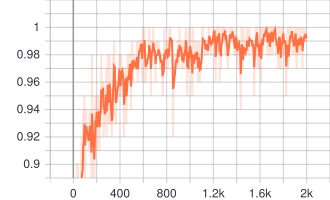

The file beside this chart, header and first rows:
Wall time, Step, Value
1572281845, 0, 0.15
1572281845, 5, 0.34
1572281846, 10, 0.48
1572281846, 15, 0.54
1572281846, 20, 0.74
1572281846, 25, 0.71
1572281846, 30, 0.9
1572281847, 35, 0.9
1572281847, 40, 0.9
1572281847, 45, 0.81
1572281847, 50, 0.88
1572281847, 55, 0.88
1572281848, 60, 0.85
1572281848, 65, 0.88
1572281848, 70, 0.92
1572281848, 75, 0.9
1572281848, 80, 0.9
1572281849, 85, 0.94
1572281849, 90, 0.92
1572281849, 95, 0.95
1572281849, 100, 0.89
1572281849, 105, 0.93
1572281850, 110, 0.94
1572281850, 115, 0.92
1572281850, 120, 0.92
1572281850, 125, 0.92
1572281850, 130, 0.91
1572281851, 135, 0.92
1572281851, 140, 0.94
1572281851, 145, 0.93
1572281851, 150, 0.91
1572281851, 155, 0.89
1572281852, 160, 0.98
1572281852, 165, 0.92
1572281852, 170, 0.89
1572281852, 175, 0.91
1572281852, 180, 0.89
1572281853, 185, 0.94
1572281853, 190, 0.95
1572281853, 195, 0.93
1572281853, 200, 0.95
1572281853, 205, 0.91
1572281854, 210, 0.95
1572281854, 215, 0.94
1572281854, 220, 0.94
1572281854, 225, 0.91
1572281854, 230, 0.95
1572281855, 235, 0.94
1572281855, 240, 0.98
1572281855, 245, 0.94
1572281855, 250, 0.96
1572281855, 255, 0.96
1572281856, 260, 0.92
1572281856, 265, 0.94
1572281856, 270, 0.93
1572281856, 275, 0.94
1572281856, 280, 0.97
1572281857, 285, 0.92
1572281857, 290, 0.95
1572281857, 295, 0.98
... 341 more rows
